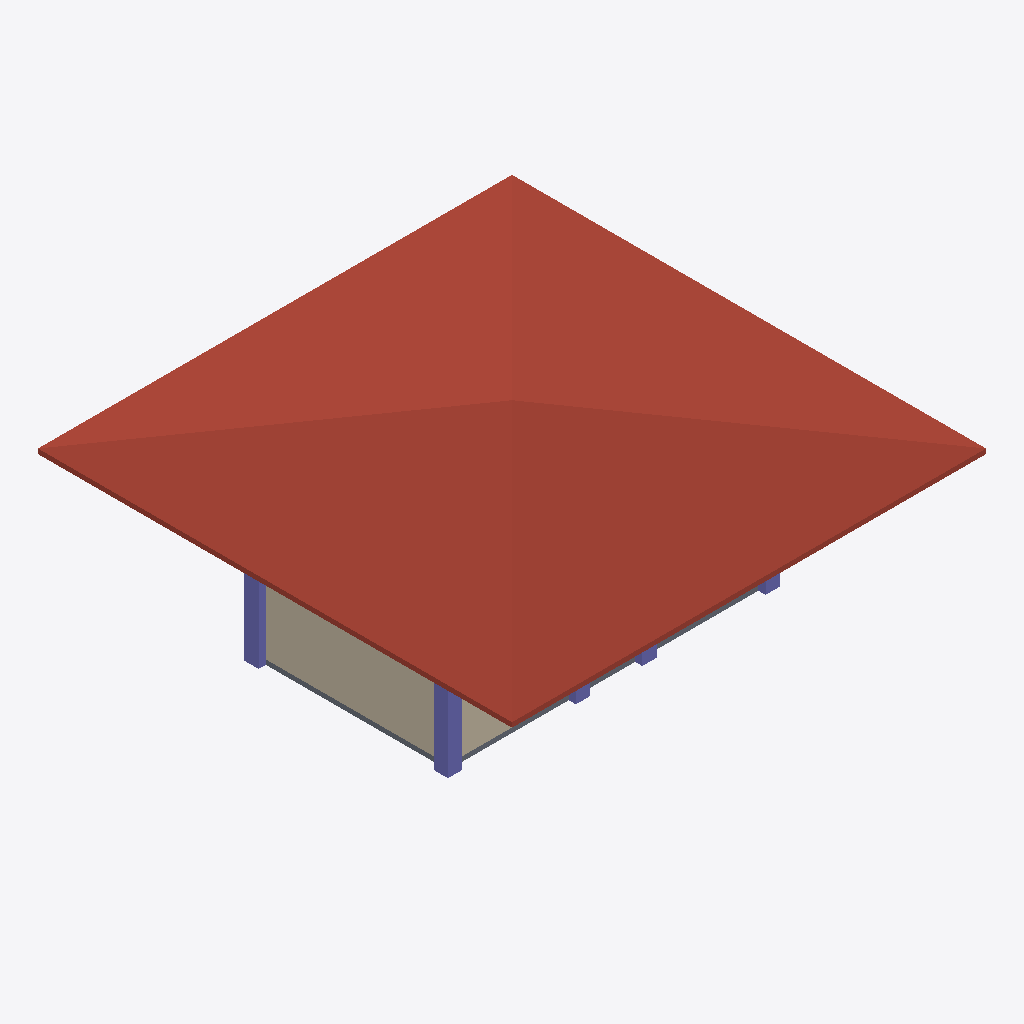
Isometric view of an IFC building model (IFC-SPF (STEP), schema IFC4, length unit metre), seen from the south-west, elements coloured by IFC class: 5 columns (violet), 2 walls (beige), 1 roof (red-brown), 1 slab (grey).
Extent 10.0 m × 10.0 m × 4.1 m (x, y, z). Storeys (3): GF at 0.00 m; 2F at 3.00 m; 3F at 6.00 m. Elements (28): 15 IfcWall, 6 IfcColumn, 4 IfcDoor, 2 IfcSlab, 1 IfcRoof.

HEADER;
FILE_DESCRIPTION(('ViewDefinition[DesignTransferView]'),'2;1');
FILE_NAME('mini-capstone.ifc','2026-10-14T16:45:35+08:00',(''),(''),'IfcOpenShell 0.8.5-post1','Bonsai 0.8.5-post1','Nobody');
FILE_SCHEMA(('IFC4'));
ENDSEC;
DATA;
#1=IFCPROJECT('3uJdCW629D1w7qDJEOnNc4',$,'My Project',$,$,$,$,(#10,#22),#5);
#27=IFCSITE('3ooKMAxiT9MwaEARmfSf6h',$,'My Site',$,$,#50,$,$,$,$,$,$,$,$);
#33=IFCBUILDING('23_9Im$WLCJfvD$pxSBfZb',$,'My Building',$,$,#56,$,$,$,$,$,$);
#39=IFCBUILDINGSTOREY('2uQ0pjgLL7ifWR8_LpbAB_',$,'2F',$,$,#5878,$,$,$,$);
#63=IFCBUILDINGSTOREY('3y0uRNbz510x4ByWKtDi$w',$,'GF',$,$,#79,$,$,$,$);
#12030=IFCBUILDINGSTOREY('3ZXwuK90jAaf9yJ6XTU_qV',$,'3F',$,$,#12074,$,$,$,$);
#21165=IFCROOF('0Uq$SnBxX2QO2ySAUBrn2d',$,'Roof',$,$,#21289,#21174,$,$);
#13652=IFCWALL('17aK2aUv1Ftgd2pYBcw_jj',$,'Wall',$,$,#15193,#13658,$,$);
#20537=IFCCOLUMN('1MHp8aDJT02Qpbi11TtxBR',$,'Column',$,$,#21196,#20548,$,$);
#15032=IFCSLAB('3Z9CldZpnEtBySpfl46gul',$,'Slab',$,$,#15040,#15047,$,$);
#20669=IFCCOLUMN('1_fPmEQi9CsBHn87SzwwKR',$,'Column',$,$,#21211,#20680,$,$);
#14250=IFCWALL('2riRpMisD06xGkYmUEefK5',$,'Wall',$,$,#14261,#14256,$,$);
#20581=IFCCOLUMN('3thzk39Az6kRuK$WdieoRk',$,'Column',$,$,#21206,#20592,$,$);
#20625=IFCCOLUMN('27tQg5og19OPIE8$tH6eke',$,'Column',$,$,#21191,#20636,$,$);
#20559=IFCCOLUMN('3BM8v65c18rQBzmkx6lxdI',$,'Column',$,$,#21201,#20570,$,$);
ENDSEC;
